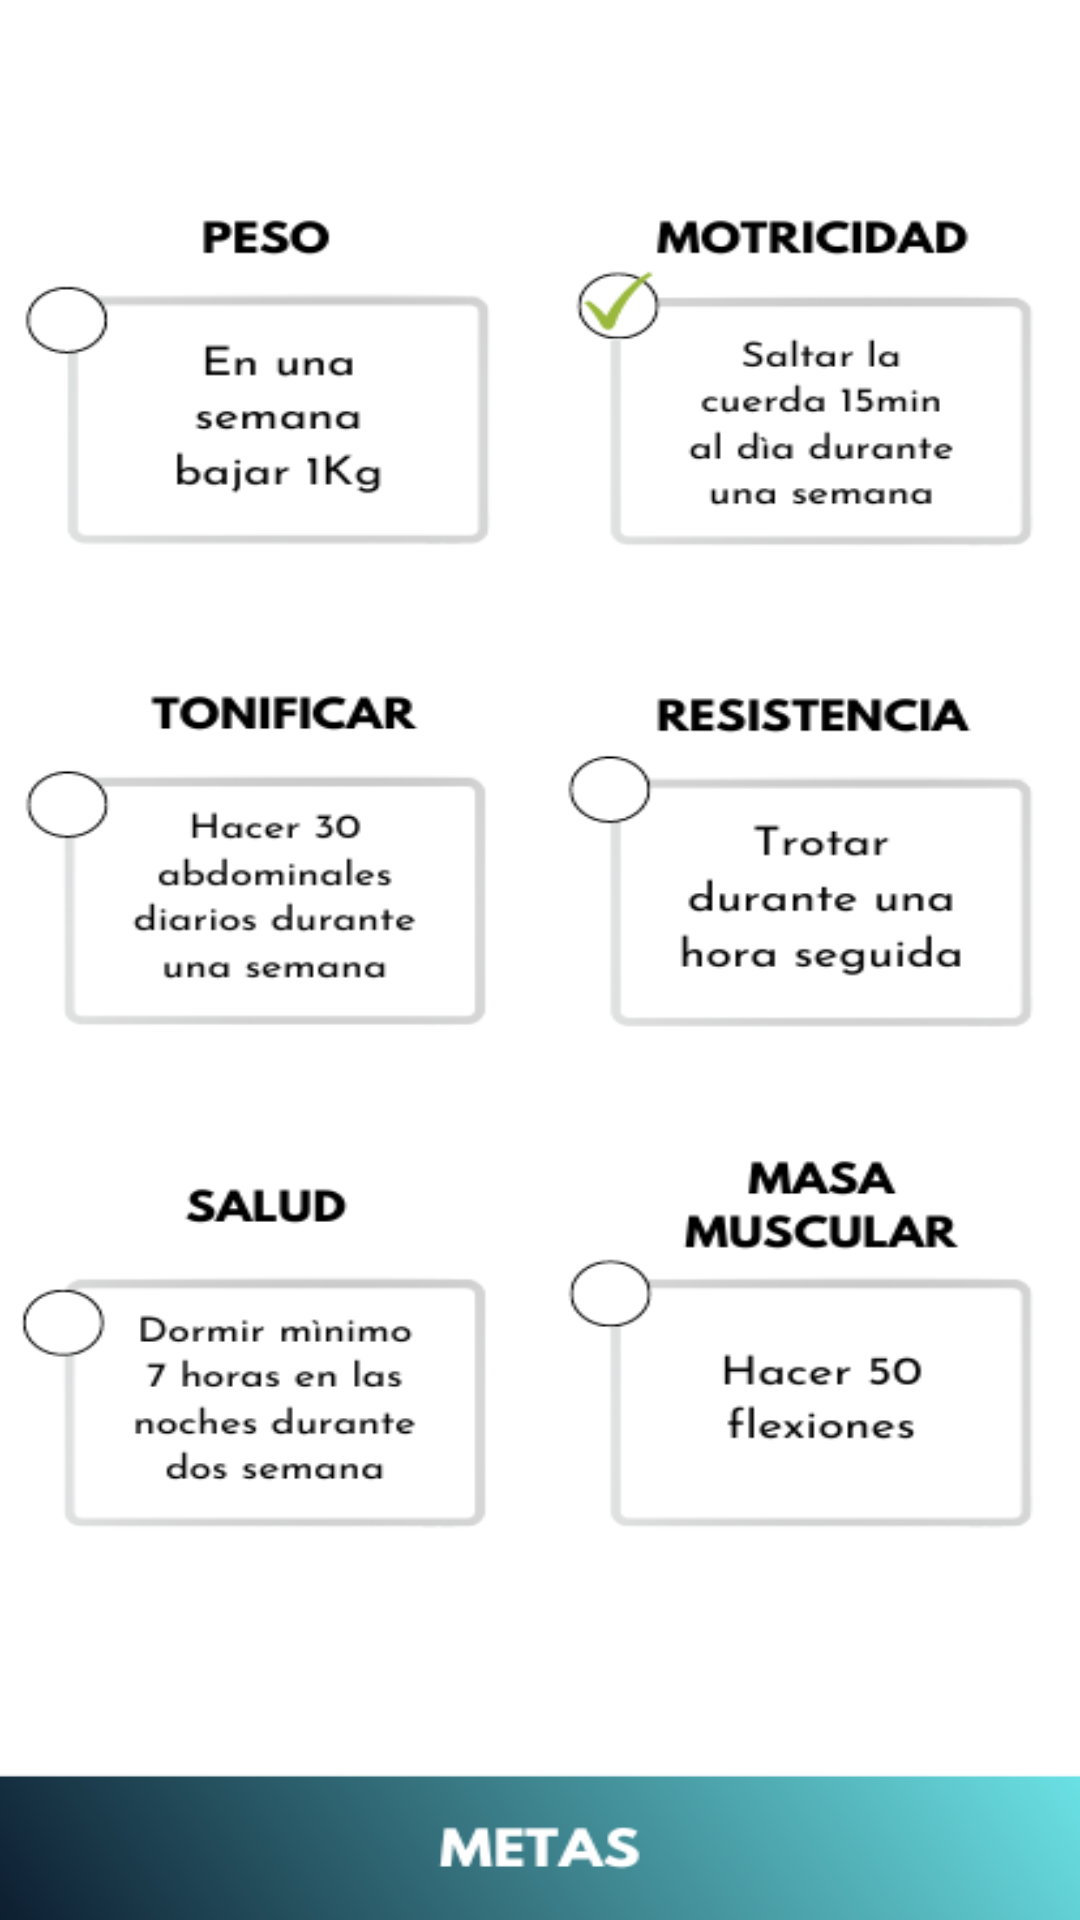

This screen was rendered from an Android layout file. Write that file and the resources it references.
<!-- AndroidManifest.xml: application theme Theme.SignupLoginfirebase -->
<!-- res/layout/fragment_metas.xml -->
<?xml version="1.0" encoding="utf-8"?>
<FrameLayout
    xmlns:android="http://schemas.android.com/apk/res/android"
    xmlns:tools="http://schemas.android.com/tools"
    android:layout_width="match_parent"
    android:layout_height="match_parent"
    tools:context=".MetasFragment"
    android:background="@drawable/metasbkg">

</FrameLayout>
<!-- resources referenced by this layout -->
<resources>
  <!-- drawable metasbkg: png bitmap (drawable, 76379 bytes) -->
  <style name="Theme.SignupLoginfirebase" parent="Base.Theme.SignupLoginfirebase" />
  <style name="Base.Theme.SignupLoginfirebase" parent="Theme.Material3.DayNight.NoActionBar">
          
          
      </style>
</resources>
